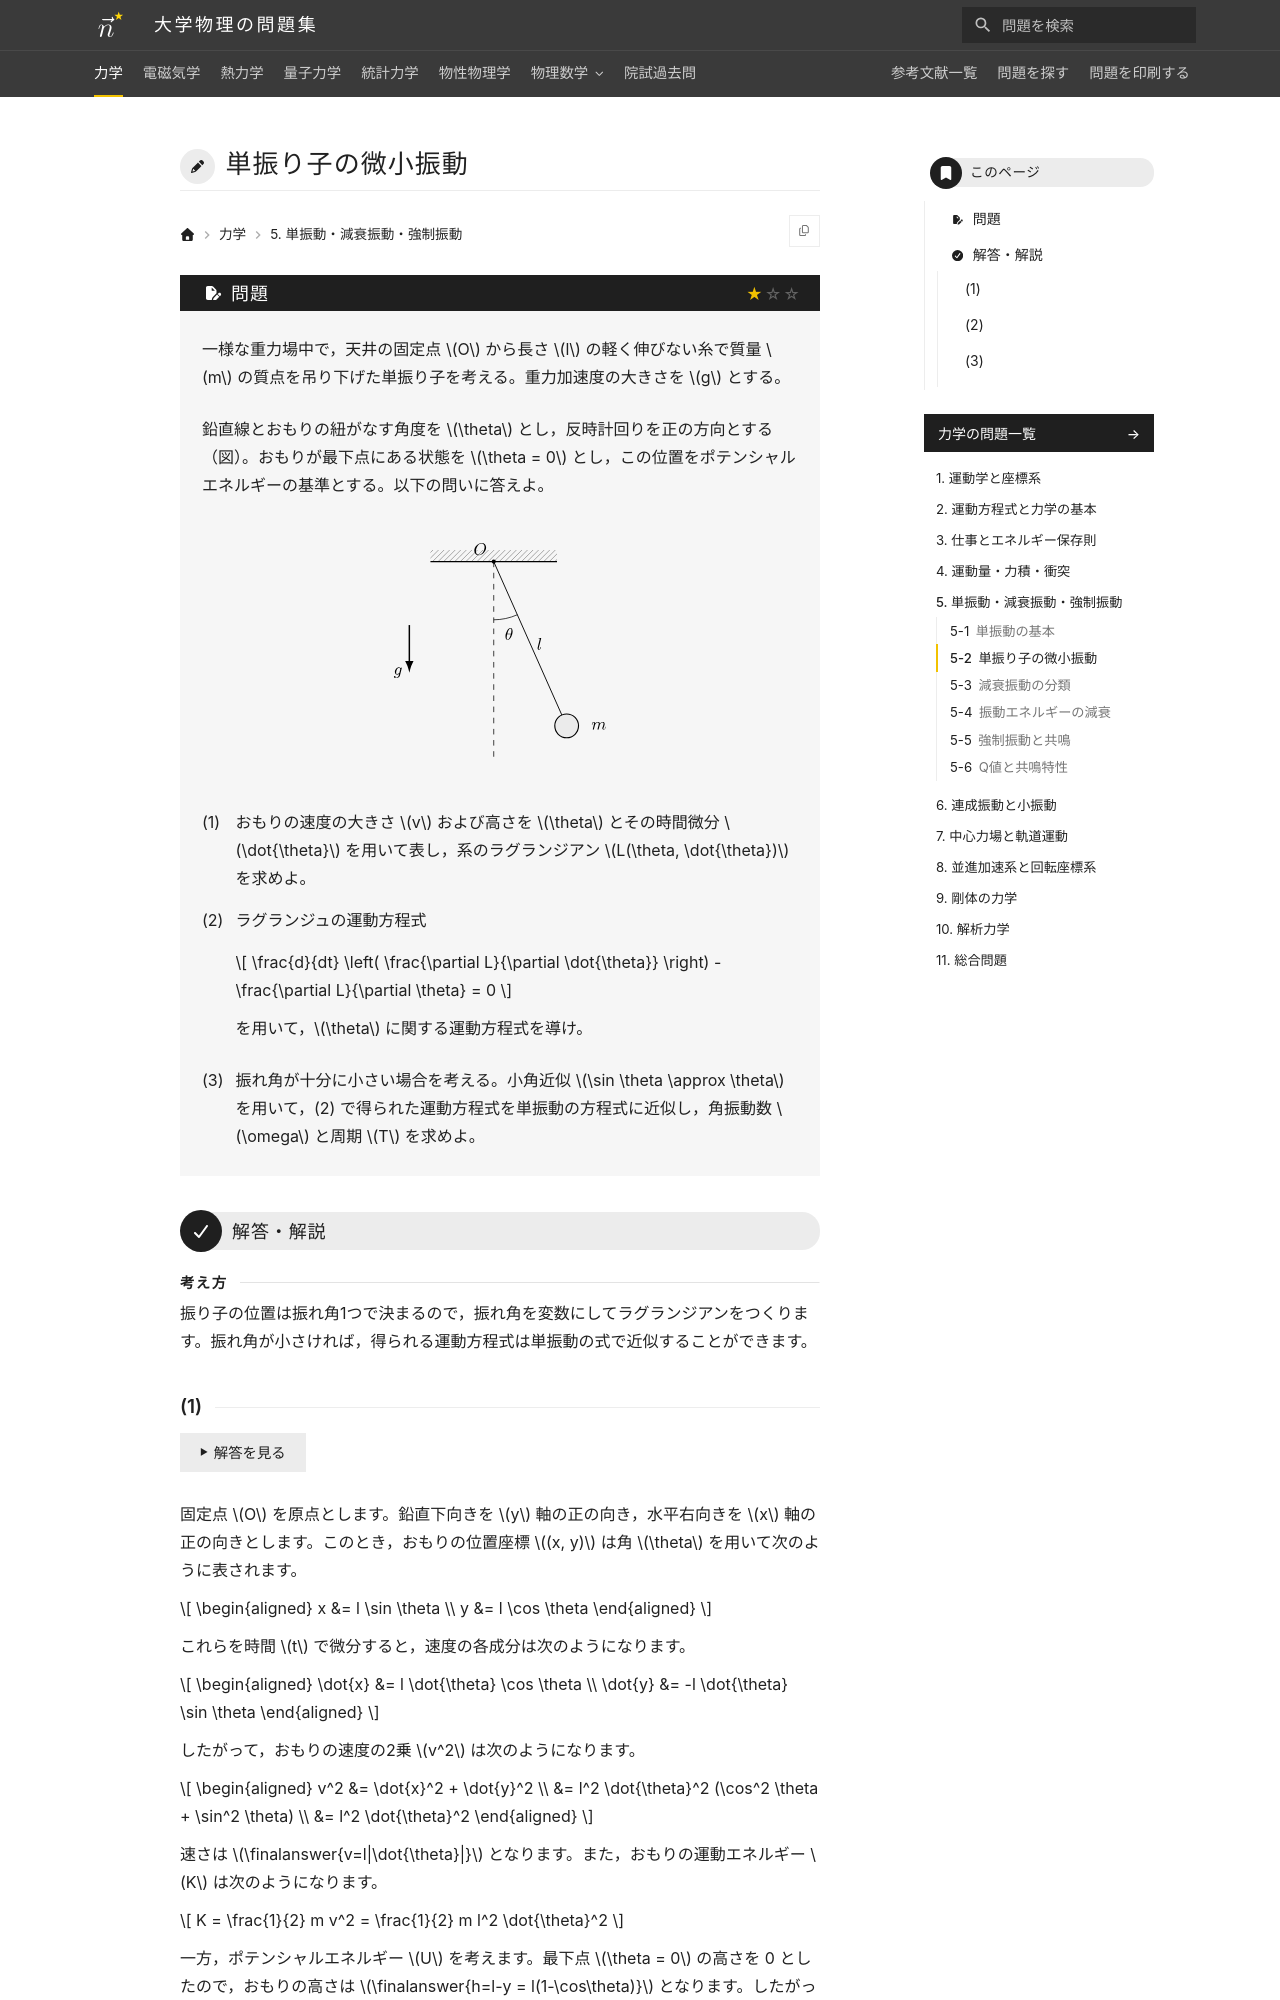

repository: Nanana-2/physics-site · page: 01mechanics/05/05_020/index.html · generator: mkdocs

---
tags:
  - 基本
---

# 単振り子の微小振動

## 問題
一様な重力場中で，天井の固定点 $O$ から長さ $l$ の軽く伸びない糸で質量 $m$ の質点を吊り下げた単振り子を考える。重力加速度の大きさを $g$ とする。

鉛直線とおもりの紐がなす角度を $\theta$ とし，反時計回りを正の方向とする（図）。おもりが最下点にある状態を $\theta = 0$ とし，この位置をポテンシャルエネルギーの基準とする。以下の問いに答えよ。

<figure class="problem-figure" markdown>
![問題の図](../../assets/figures/mechanics/05_020-p-light.svg#only-light)
![問題の図](../../assets/figures/mechanics/05_020-p-dark.svg#only-dark)
</figure>

(1) おもりの速度の大きさ $v$ および高さを $\theta$ とその時間微分 $\dot{\theta}$ を用いて表し，系のラグランジアン $L(\theta, \dot{\theta})$ を求めよ。

(2) ラグランジュの運動方程式

$$
\frac{d}{dt} \left( \frac{\partial L}{\partial \dot{\theta}} \right) - \frac{\partial L}{\partial \theta} = 0
$$

を用いて，$\theta$ に関する運動方程式を導け。

(3) 振れ角が十分に小さい場合を考える。小角近似 $\sin \theta \approx \theta$ を用いて，(2) で得られた運動方程式を単振動の方程式に近似し，角振動数 $\omega$ と周期 $T$ を求めよ。

---

## 解答・解説

<div class="approach" markdown>
振り子の位置は振れ角1つで決まるので，振れ角を変数にしてラグランジアンをつくります。振れ角が小さければ，得られる運動方程式は単振動の式で近似することができます。
</div>
